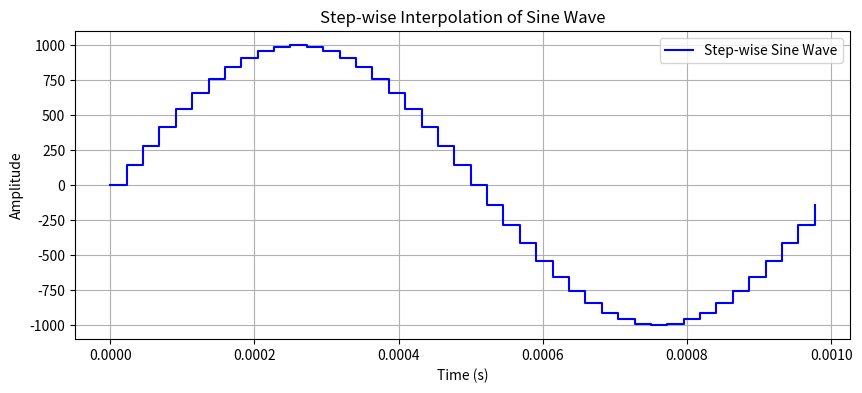

Generate this figure with matplotlib:
import numpy as np
import matplotlib.pyplot as plt

def generate(sine_freq, sample_freq, ampl, offset, num_samples, bit_depth):
    """
    Generates a sine wave table in hexadecimal format.

    Parameters:
    sine_freq (float): Frequency of the sine wave in Hz.
    sample_freq (float): Sampling frequency in Hz.
    amplitude (int): Amplitude of the sine wave.
    offset (int): Offset to be added to the wave.
    num_samples (int): Number of samples to generate.

    Returns:
    list: A list of hexadecimal values representing the sine wave.
    """
    t = np.arange(num_samples) / sample_freq
    sine_wave = ampl * np.sin(2 * np.pi * sine_freq * t) + offset
    sine_wave_int = np.round(sine_wave).astype(int)
    return sine_wave_int, t

def plot(sine_wave, t):
    plt.figure(figsize=(10, 4))
    plt.step(t, sine_wave, where="post", label="Step-wise Sine Wave", color="blue")
    plt.title("Step-wise Interpolation of Sine Wave")
    plt.xlabel("Time (s)")
    plt.ylabel("Amplitude")
    plt.grid(True)
    plt.legend()
    plt.savefig("sine.png")
    

def main():
    # Parameters
    sine_freq = 1000 # frequency of the sine wave (Hz)
    sample_freq = 44000 # sampling frequency (Hz)
    amplitude = 1000 # amplitude of the sine wave
    offset = 0 # offset of the sine wave
    num_samples = sample_freq / sine_freq # number of samples per period 
    bit_depth = 24 # +8388607 downto -8388608
    MAX_VALUE = np.power(2, bit_depth-1)-1
    MIN_VALUE = -np.power(2, bit_depth-1)

    if (amplitude > MAX_VALUE or amplitude < MIN_VALUE):
        print(f"Amplitude {amplitude} must be between {MIN_VALUE} and {MAX_VALUE}");
        exit()

    sine_wave_int, t = generate(sine_freq, sample_freq, amplitude, offset, num_samples, bit_depth);
    sine_wave_hex = [f"{(val & ((1 << bit_depth) - 1)):0{bit_depth // 4}X}" for val in sine_wave_int]
    plot(sine_wave_int, t)
    print("Sine signal has been pltoted in sine.png")

    f = open("sine.mem", "w")
    for i, hex_val in enumerate(sine_wave_hex):
        f.write(f"@{i:02X} {hex_val}\n")
    f.close()

    print("Sine signal values have been saved to sine.mem in hexadecimal format.")


if __name__ == '__main__':
    main()
